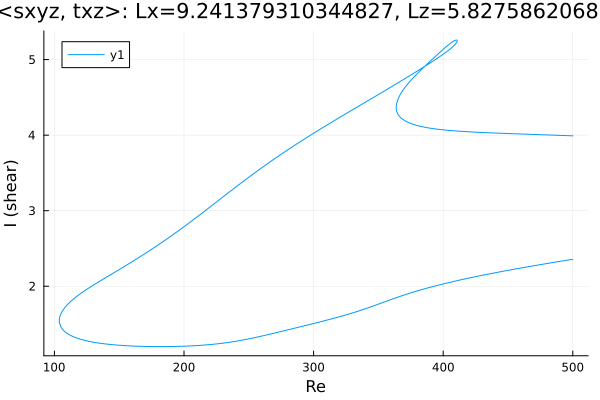

The file beside this chart, header and first rows:
Re, shear
500.0, 3.991
500, 3.991
498.6, 3.992
497.1, 3.993
495.7, 3.993
494.3, 3.994
492.9, 3.995
491.5, 3.996
490.1, 3.997
488.7, 3.998
487.2, 3.999
485.8, 4
484.4, 4
483, 4.001
481.6, 4.002
480.2, 4.003
478.8, 4.004
477.3, 4.005
475.9, 4.006
474.5, 4.006
473.1, 4.007
471.7, 4.008
470.3, 4.009
468.9, 4.01
467.4, 4.011
466, 4.011
464.6, 4.012
463.2, 4.013
461.8, 4.014
460.4, 4.015
459, 4.016
457.5, 4.017
456.1, 4.018
454.7, 4.018
453.3, 4.019
451.9, 4.02
450.5, 4.021
449.1, 4.022
447.6, 4.023
446.2, 4.024
444.8, 4.025
443.4, 4.026
442, 4.027
440.6, 4.028
439.2, 4.029
437.7, 4.03
436.3, 4.031
434.9, 4.032
433.5, 4.033
432.1, 4.034
431.1, 4.035
429.7, 4.036
428.3, 4.037
426.9, 4.038
425.5, 4.039
424.1, 4.041
422.6, 4.042
421.2, 4.043
419.8, 4.044
418.4, 4.046
... 730 more rows
